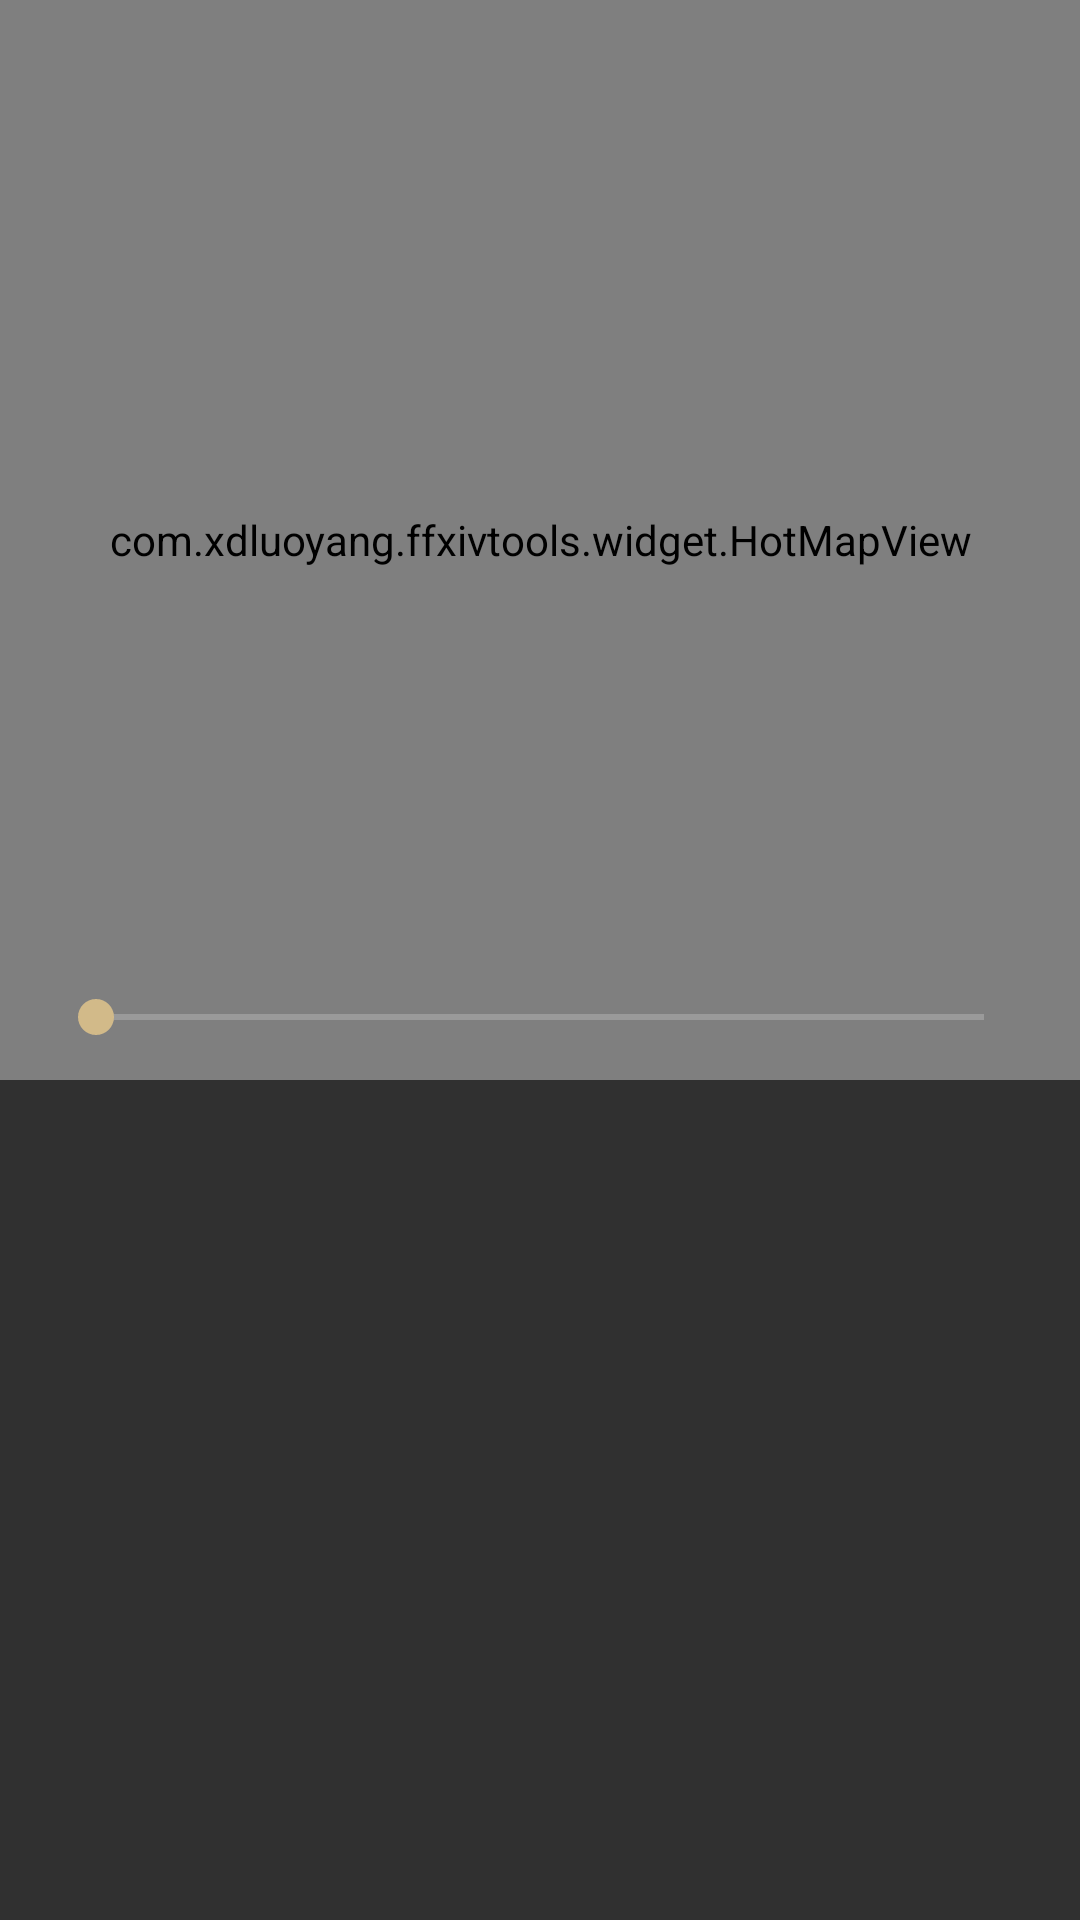

Android layout source for this screen:
<!-- AndroidManifest.xml: application theme AppTheme -->
<!-- res/layout/activity_hunt_hot_map.xml -->
<?xml version="1.0" encoding="utf-8"?>
<androidx.constraintlayout.widget.ConstraintLayout xmlns:android="http://schemas.android.com/apk/res/android"
    xmlns:app="http://schemas.android.com/apk/res-auto"
    android:layout_width="match_parent"
    android:layout_height="match_parent"
    android:fitsSystemWindows="true">

    <com.xdluoyang.ffxivtools.widget.HotMapView
        android:id="@+id/hot_map_view"
        android:layout_width="0dp"
        android:layout_height="0dp"
        app:layout_constraintDimensionRatio="1:1"
        app:layout_constraintEnd_toEndOf="parent"
        app:layout_constraintStart_toStartOf="parent"
        app:layout_constraintTop_toTopOf="parent" />

    <SeekBar
        android:id="@+id/filter_seek"
        android:layout_width="match_parent"
        android:layout_height="wrap_content"
        android:layout_marginStart="16dp"
        android:layout_marginEnd="16dp"
        android:layout_marginBottom="12dp"
        android:max="100"
        android:progress="0"
        app:layout_constraintBottom_toBottomOf="@+id/hot_map_view"
        app:layout_constraintEnd_toEndOf="parent"
        app:layout_constraintStart_toStartOf="parent" />

    <androidx.recyclerview.widget.RecyclerView
        android:id="@+id/list_view"
        android:layout_width="match_parent"
        android:layout_height="wrap_content"
        app:layout_constraintTop_toBottomOf="@+id/hot_map_view" />

</androidx.constraintlayout.widget.ConstraintLayout>
<!-- resources referenced by this layout -->
<resources>
  <style name="AppTheme" parent="Theme.AppCompat">
          
          <item name="colorPrimary">@color/colorPrimary</item>
          <item name="colorPrimaryDark">@color/colorPrimaryDark</item>
          <item name="colorAccent">@color/colorAccent</item>
      </style>
  <color name="colorPrimary">#222222</color>
  <color name="colorPrimaryDark">#202020</color>
  <color name="colorAccent">#d2ba89</color>
</resources>
